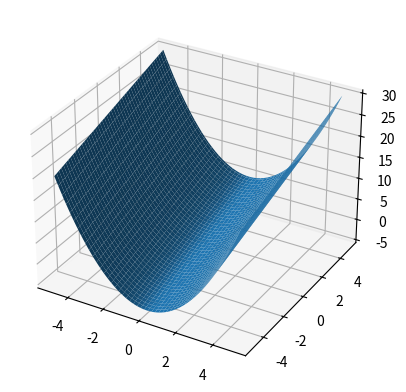

The matplotlib source for this figure:
import matplotlib.pyplot as plt
from mpl_toolkits.mplot3d import Axes3D
import numpy as np

x = np.linspace(-5, 5, 100)
y = np.linspace(-5, 5, 100)
X, Y = np.meshgrid(x, y)
Z = X**2 + Y
fig = plt.figure()
ax = fig.add_subplot(111, projection='3d')
ax.plot_surface(X, Y, Z)
plt.show()